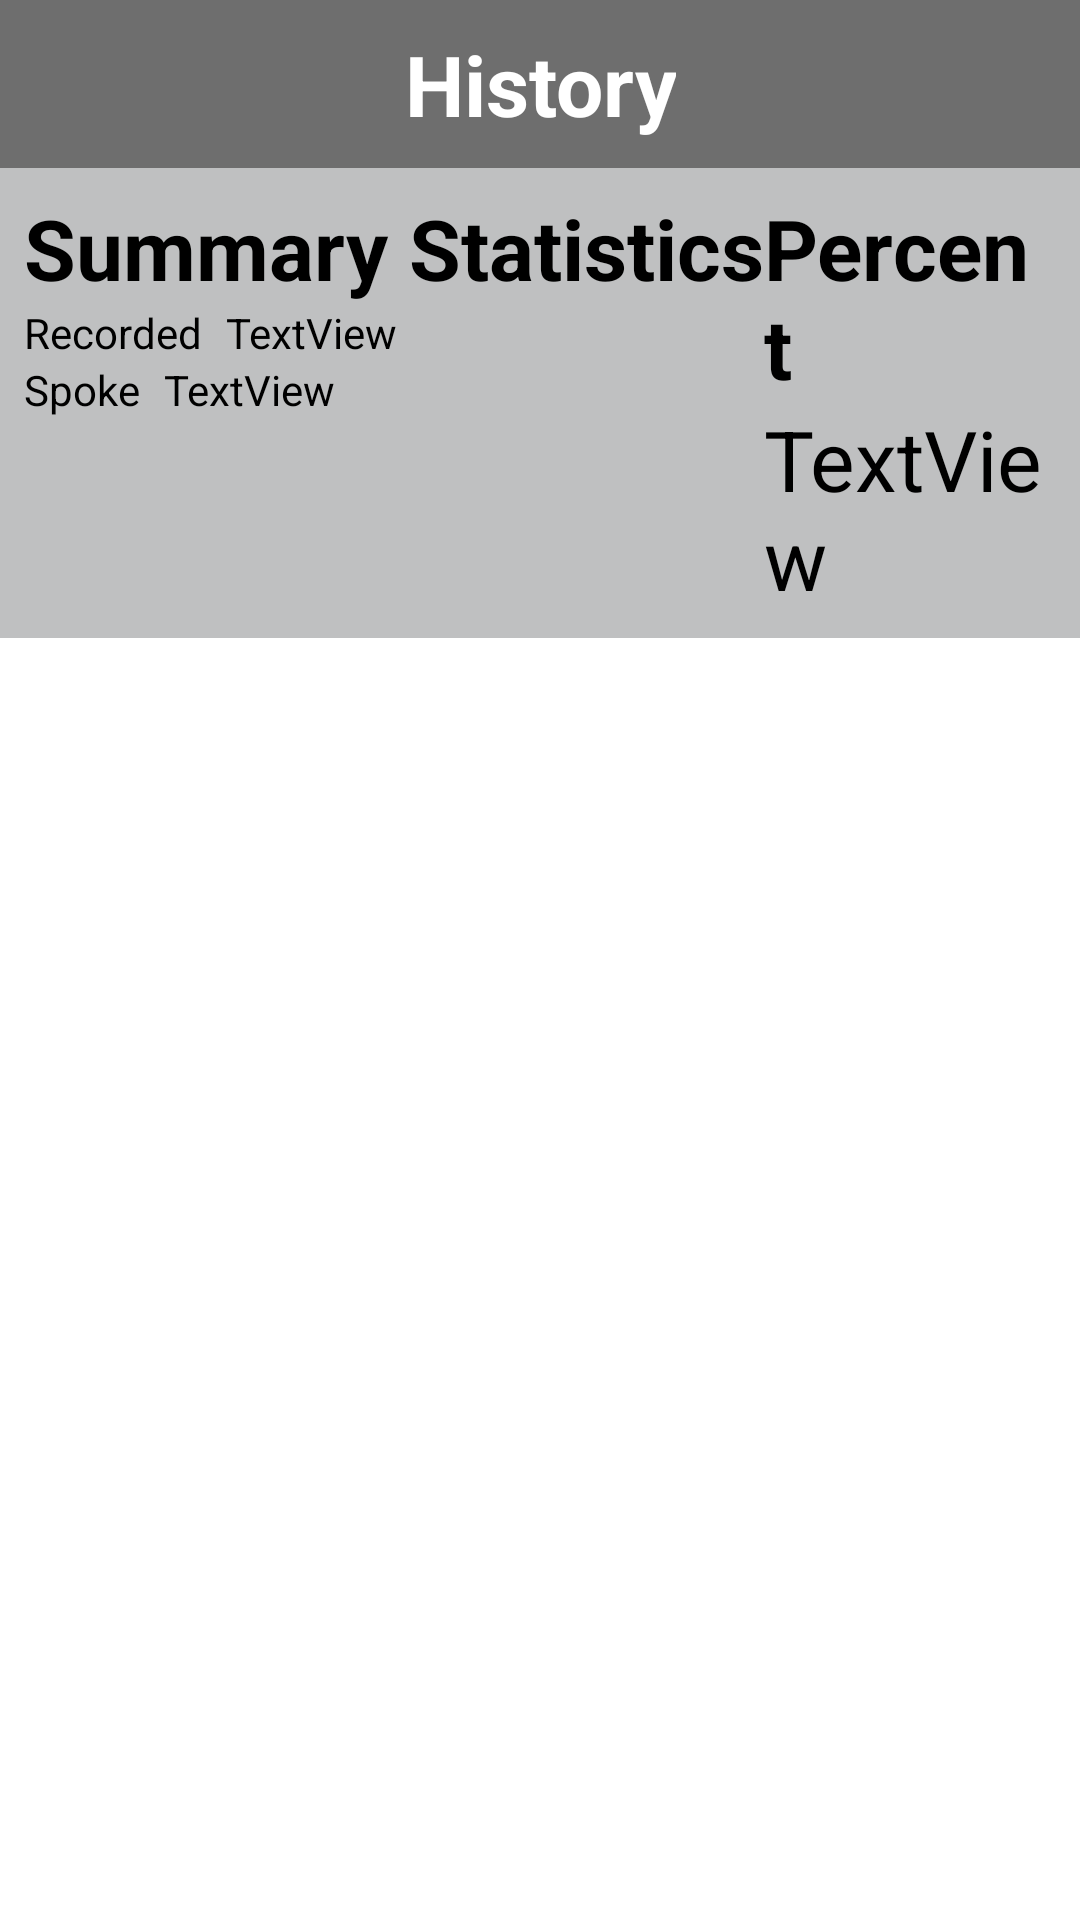

This screen was rendered from an Android layout file. Write that file and the resources it references.
<!-- AndroidManifest.xml: application theme android:Theme.Holo.Light.NoActionBar -->
<!-- res/layout/activity_history.xml -->
<RelativeLayout
    xmlns:android="http://schemas.android.com/apk/res/android"
    xmlns:tools="http://schemas.android.com/tools"
    tools:context=".Recording_Length"
    android:layout_width="fill_parent"
    android:layout_height="fill_parent"
    android:background="#FFFFFF" >

    <TableLayout
        android:id="@+id/topAnchorLayout"
        android:layout_width="fill_parent"
        android:layout_height="fill_parent">

        <RelativeLayout
            android:id="@+id/historyLayout"
            android:layout_width="fill_parent"
            android:layout_height="wrap_content"
            android:orientation="horizontal"
            android:padding="4dp"
            android:background="#6E6E6E" >
               
            <TextView
                android:id="@+id/historyButton"
                android:layout_width="wrap_content"
                android:layout_height="wrap_content"
                android:layout_centerHorizontal="true"
                android:layout_centerVertical="true"
                android:textColor="#FFFFFF"
                android:gravity="center"
                android:textStyle="bold"
                android:text="History"
                android:textSize="28sp"/>
            
            <Button
                android:id="@+id/clearButton"
                android:background="@drawable/pause_button"
                android:layout_width="96dp"
                android:layout_height="wrap_content"
                android:layout_alignParentRight="true"
                android:layout_alignParentTop="true"
                android:onClick="historyClear"
                android:text="Clear"
                android:gravity="center"
                android:textSize="16dp" 
                android:visibility="invisible"/>
            
        </RelativeLayout>

        <LinearLayout
            android:id="@+id/historyTextLayout"
            android:layout_width="fill_parent"
            android:layout_height="wrap_content"
            android:background="#BFC0C1"
            android:padding="8dp"
            android:orientation="horizontal" >

            <RelativeLayout
                android:id="@+id/timeTextLayout"
                android:layout_width="wrap_content"
                android:layout_height="wrap_content" >

                <TextView
                    android:id="@+id/textSummaryStatistics"
                    android:layout_width="wrap_content"
                    android:layout_height="wrap_content"
                    android:text="Summary Statistics"
                    android:textColor="#000"
					android:textStyle="bold"
                    android:textSize="28sp" />

                <TextView
                    android:id="@+id/textRecorded"
                    android:layout_width="wrap_content"
                    android:layout_height="wrap_content"
                    android:layout_alignParentLeft="true"
                    android:layout_below="@+id/textSummaryStatistics"
                    android:text="Recorded"
                    android:textColor="#000" />

                <TextView
                    android:id="@+id/recorded"
                    android:layout_width="wrap_content"
                    android:layout_height="wrap_content"
                    android:layout_alignTop="@+id/textRecorded"
                    android:layout_marginLeft="8dp"
                    android:layout_toRightOf="@+id/textRecorded"
                    android:text="TextView"
                    android:textColor="#000" />

                <TextView
                    android:id="@+id/textSpoke"
                    android:layout_width="wrap_content"
                    android:layout_height="wrap_content"
                    android:layout_alignParentLeft="true"
                    android:layout_below="@+id/textRecorded"
                    android:text="Spoke"
                    android:textColor="#000" />

                <TextView
                    android:id="@+id/spoke"
                    android:layout_width="wrap_content"
                    android:layout_height="wrap_content"
                    android:layout_alignTop="@+id/textSpoke"
                    android:layout_marginLeft="8dp"
                    android:layout_toRightOf="@+id/textSpoke"
                    android:text="TextView"
                    android:textColor="#000" />
            </RelativeLayout>

            <RelativeLayout
                android:id="@+id/precentTextLayout"
                android:layout_width="wrap_content"
                android:layout_height="wrap_content" >

                <TextView
                    android:id="@+id/textPercent"
                    android:layout_width="wrap_content"
                    android:layout_height="wrap_content"
                    android:layout_alignParentRight="true"
                    android:text="Percent"
                    android:textStyle="bold"
                    android:textColor="#000"
                    android:textSize="28sp" />

                <TextView
                    android:id="@+id/percent"
                    android:layout_width="wrap_content"
                    android:layout_height="wrap_content"
                    android:layout_alignParentRight="true"
                    android:layout_below="@+id/textPercent"
                    android:text="TextView"
                    android:textColor="#000"
                    android:textSize="28sp" />
            </RelativeLayout>
        </LinearLayout>
		
		<ListView
	        android:id="@+id/list"
	        android:layout_width="fill_parent"
	        android:layout_height="wrap_content"
	        android:background="#FFFFFF">
	    </ListView>


    </TableLayout>



</RelativeLayout>
<!-- resources referenced by this layout -->
<resources>
  <!-- drawable pause_button (drawable) -->
  <?xml version="1.0" encoding="utf-8"?>
  <selector
      xmlns:android="http://schemas.android.com/apk/res/android">
  
      <item android:state_pressed="true" >
          <shape>
              <gradient
                  android:startColor="#606060"
                  android:endColor="#606060"
                  android:angle="180" />
              
           
          </shape>
      </item>
  
      <item android:state_focused="true" >
          <shape>
              <gradient
                  android:endColor="#606060"
                  android:startColor="#606060"
                  android:angle="270" />
              
          </shape>
      </item>
  
      <item>        
          <shape>
              <gradient
                  android:endColor="#989898"
                  android:startColor="#989898"
                  android:angle="270" />
              
          </shape>
      </item>
  </selector>
</resources>
